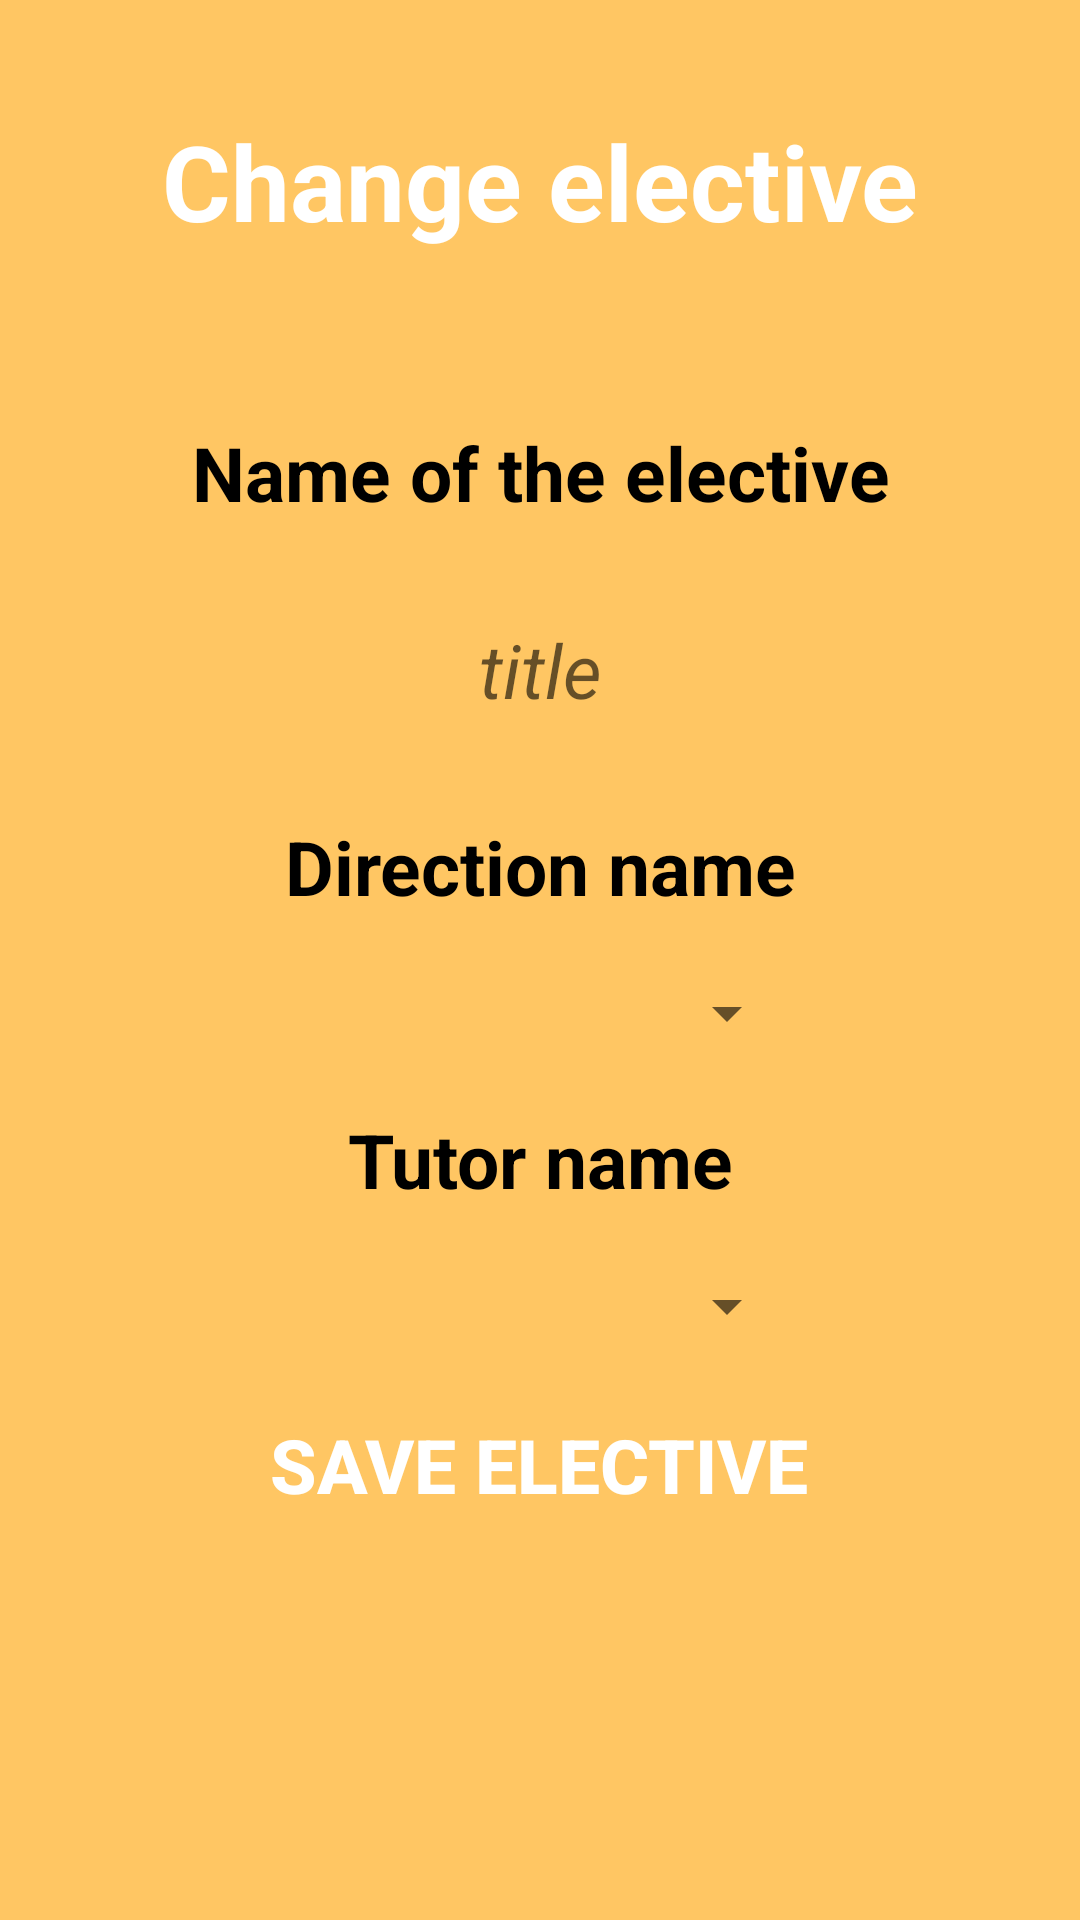

The Android layout XML behind this screen, and the referenced resources:
<!-- AndroidManifest.xml: fallback theme Theme.MaterialComponents.DayNight.NoActionBar -->
<!-- res/layout/fragment_change_elective.xml -->
<?xml version="1.0" encoding="utf-8"?>
<LinearLayout xmlns:android="http://schemas.android.com/apk/res/android"
    xmlns:tools="http://schemas.android.com/tools"
    android:layout_width="match_parent"
    android:layout_height="match_parent"
    android:background="@color/main_color"
    android:clickable="true"
    android:focusable="true"
    android:orientation="vertical"
    tools:context="fragment.ChangeElectiveFragment">

    <TextView
        android:layout_width="match_parent"
        android:layout_height="wrap_content"
        android:layout_margin="25dp"
        android:gravity="center"
        android:padding="12dp"
        android:text="@string/change_elective"
        android:textColor="@android:color/white"
        android:textSize="35sp"
        android:textStyle="bold" />

    <LinearLayout
        android:layout_width="wrap_content"
        android:layout_height="wrap_content"
        android:layout_gravity="center"
        android:background="@drawable/ic_recycler_back"
        android:orientation="vertical">


        <TextView
            android:layout_width="wrap_content"
            android:layout_height="wrap_content"
            android:layout_gravity="center_horizontal"
            android:layout_margin="8dp"
            android:gravity="center"
            android:padding="12dp"
            android:text="@string/name_of_the_elective"
            android:textColor="@color/black"
            android:textSize="25sp"
            android:textStyle="bold" />

        <EditText
            android:id="@+id/et_electiveName"
            android:layout_width="match_parent"
            android:layout_height="wrap_content"
            android:layout_gravity="center_horizontal"
            android:layout_marginLeft="50dp"
            android:layout_marginRight="50dp"
            android:background="@drawable/ic_btn_bck"
            android:gravity="center"
            android:hint="@string/title"
            android:padding="12dp"
            android:textColor="@color/white"
            android:textSize="25sp"
            android:textStyle="italic" />

        <TextView
            android:layout_width="wrap_content"
            android:layout_height="wrap_content"
            android:layout_gravity="center_horizontal"
            android:layout_margin="8dp"
            android:gravity="center"
            android:padding="12dp"
            android:text="@string/direction_name"
            android:textColor="@color/black"
            android:textSize="25sp"
            android:textStyle="bold" />

        <androidx.appcompat.widget.AppCompatSpinner
            android:id="@+id/sp_direction"
            android:layout_width="match_parent"
            android:layout_height="wrap_content"
            android:layout_gravity="center_horizontal"
            android:layout_marginLeft="50dp"
            android:layout_marginRight="50dp"
            android:padding="12dp"
            android:textColor="@color/white"
            android:textSize="25sp"
            android:textStyle="italic"/>

        <TextView
            android:layout_width="wrap_content"
            android:layout_height="wrap_content"
            android:layout_gravity="center_horizontal"
            android:layout_margin="8dp"
            android:gravity="center"
            android:padding="12dp"
            android:text="@string/tutor_name"
            android:textColor="@color/black"
            android:textSize="25sp"
            android:textStyle="bold" />

        <androidx.appcompat.widget.AppCompatSpinner
            android:id="@+id/sp_tutor"
            android:layout_width="match_parent"
            android:layout_height="wrap_content"
            android:layout_gravity="center_horizontal"
            android:layout_marginLeft="50dp"
            android:layout_marginRight="50dp"
            android:padding="12dp"
            android:textColor="@color/white"
            android:textSize="25sp"
            android:textStyle="italic"/>


        <androidx.appcompat.widget.AppCompatButton
            android:id="@+id/btn_add"
            android:layout_width="wrap_content"
            android:layout_height="wrap_content"
            android:layout_gravity="center_horizontal"
            android:layout_marginTop="12dp"
            android:background="@drawable/ic_btn_bck"
            android:gravity="center"
            android:padding="12dp"
            android:text="@string/save_elective"
            android:textColor="@color/white"
            android:textSize="25sp"
            android:textStyle="bold" />

    </LinearLayout>

</LinearLayout>
<!-- resources referenced by this layout -->
<resources>
  <color name="black">#FF000000</color>
  <color name="main_color">#FFC663</color>
  <color name="white">#FFFFFFFF</color>
  <string name="change_elective">Change elective</string>
  <string name="direction_name">Direction name</string>
  <string name="name_of_the_elective">Name of the elective</string>
  <string name="save_elective">Save elective</string>
  <string name="title">title</string>
  <string name="tutor_name">Tutor name</string>
</resources>
